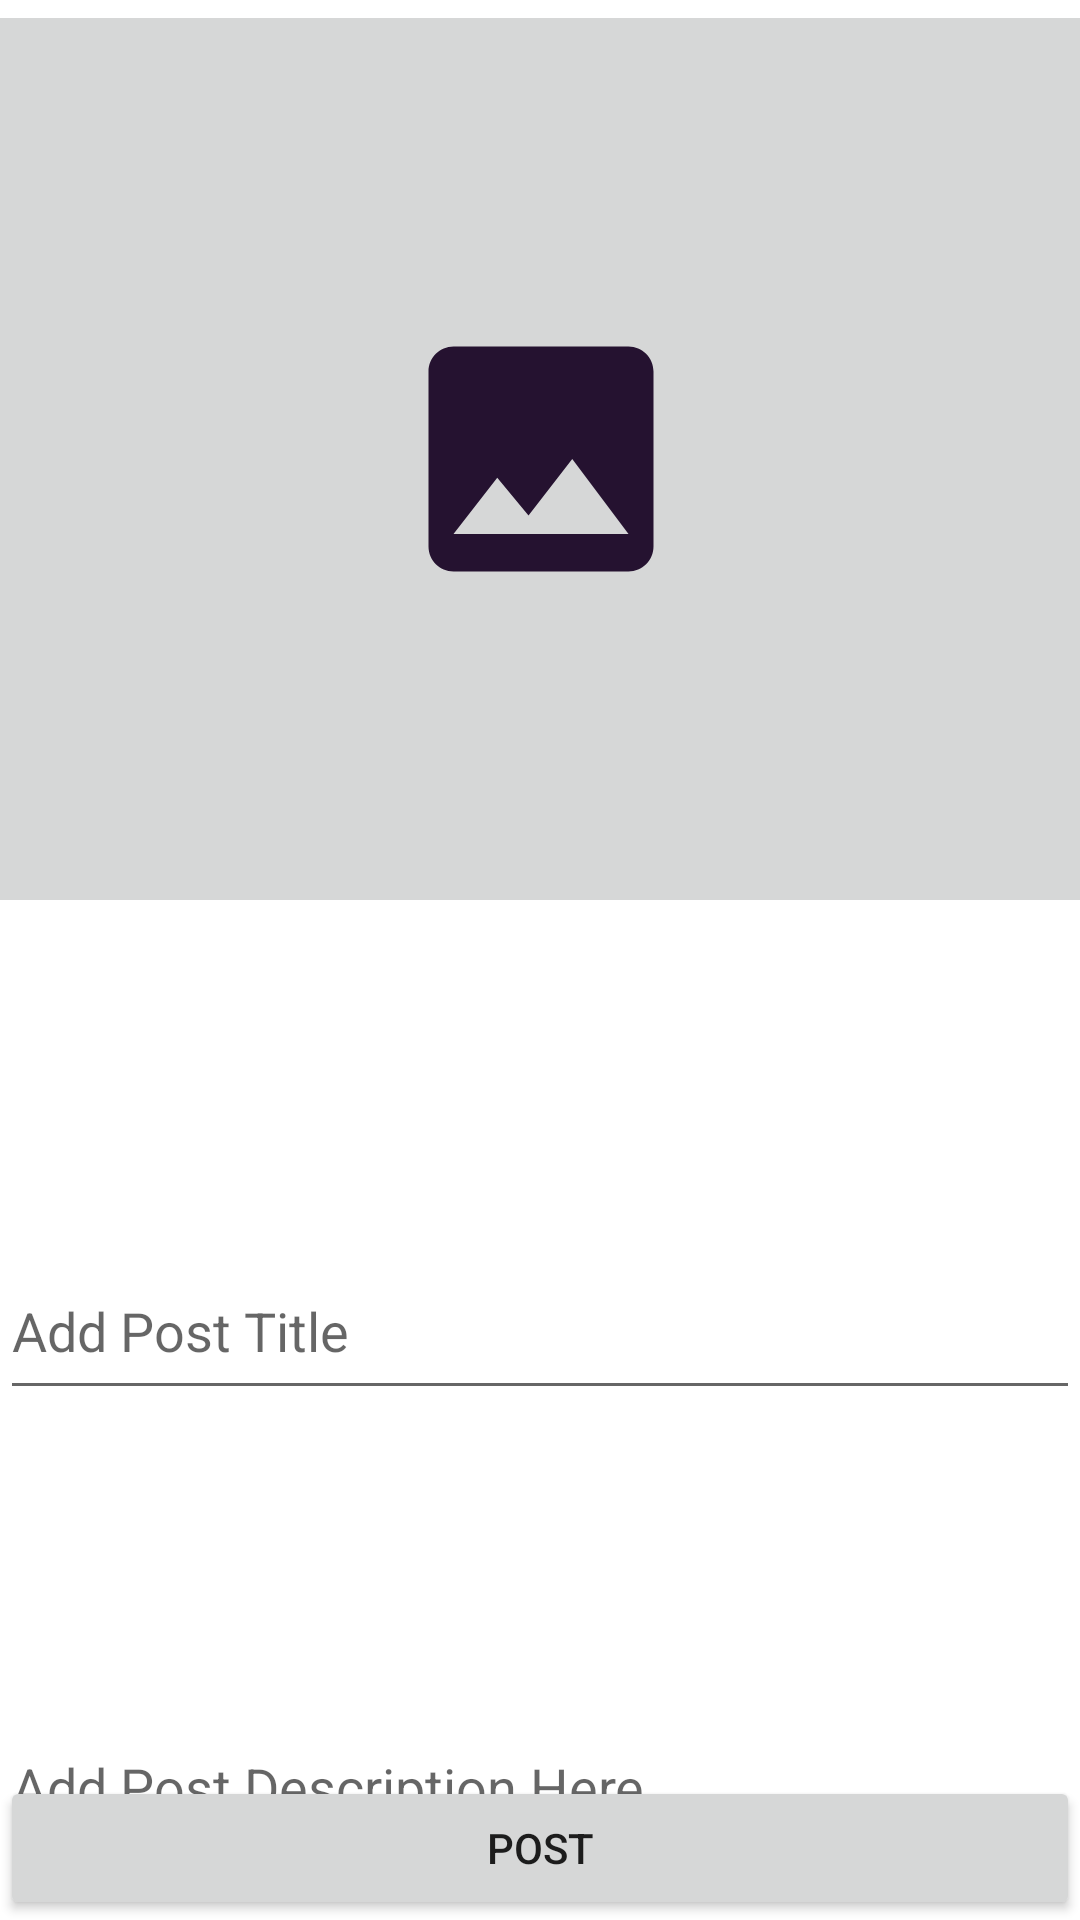

Android layout source for this screen:
<!-- AndroidManifest.xml: application theme Theme.TicTacToe -->
<!-- res/layout/activity_post.xml -->
<?xml version="1.0" encoding="utf-8"?>
<androidx.constraintlayout.widget.ConstraintLayout xmlns:android="http://schemas.android.com/apk/res/android"
    xmlns:app="http://schemas.android.com/apk/res-auto"
    xmlns:tools="http://schemas.android.com/tools"
    android:layout_width="match_parent"
    android:layout_height="match_parent"
    tools:context=".postActivity">

    <ImageButton
        android:id="@+id/imageButton"
        android:layout_width="424dp"
        android:layout_height="306dp"
        android:adjustViewBounds="true"
        android:scaleType="center"
        app:layout_constraintEnd_toEndOf="parent"
        app:layout_constraintStart_toStartOf="parent"
        app:layout_constraintTop_toTopOf="parent"
        app:srcCompat="@drawable/add_image" />

    <TextView
        android:id="@+id/tv"
        android:layout_width="match_parent"
        android:layout_height="wrap_content"
        app:layout_constraintStart_toStartOf="parent"
        app:layout_constraintTop_toBottomOf="@+id/imageButton" />

    <EditText
        android:id="@+id/title"
        android:layout_width="match_parent"
        android:layout_height="?actionBarSize"
        android:layout_marginTop="108dp"
        android:hint="Add Post Title "
        app:layout_constraintEnd_toEndOf="parent"
        app:layout_constraintHorizontal_bias="0.0"
        app:layout_constraintStart_toStartOf="parent"
        app:layout_constraintTop_toBottomOf="@+id/imageButton" />

    <EditText
        android:id="@+id/description"
        android:layout_width="match_parent"
        android:layout_height="?actionBarSize"
        android:layout_marginTop="96dp"
        android:hint="Add Post Description Here"
        app:layout_constraintEnd_toEndOf="parent"
        app:layout_constraintStart_toStartOf="parent"
        app:layout_constraintTop_toBottomOf="@+id/title" />

    <Button
        android:id="@+id/postButton"
        android:layout_width="match_parent"
        android:layout_height="wrap_content"
        android:text="Post"
        app:layout_constraintBottom_toBottomOf="parent" />


</androidx.constraintlayout.widget.ConstraintLayout>
<!-- resources referenced by this layout -->
<resources>
  <!-- drawable add_image (drawable) -->
  <vector android:height="100dp" android:tint="#251230"
      android:viewportHeight="24" android:viewportWidth="24"
      android:width="100dp" xmlns:android="http://schemas.android.com/apk/res/android">
      <path android:fillColor="@android:color/white" android:pathData="M21,19V5c0,-1.1 -0.9,-2 -2,-2H5c-1.1,0 -2,0.9 -2,2v14c0,1.1 0.9,2 2,2h14c1.1,0 2,-0.9 2,-2zM8.5,13.5l2.5,3.01L14.5,12l4.5,6H5l3.5,-4.5z"/>
  </vector>
  <style name="Theme.TicTacToe" parent="Theme.MaterialComponents.DayNight.NoActionBar">
          
          <item name="colorPrimary">@color/teal_700</item>
          <item name="colorPrimaryVariant">@color/purple_700</item>
          <item name="colorOnPrimary">@color/white</item>
          
          <item name="colorSecondary">@color/teal_200</item>
          <item name="colorSecondaryVariant">@color/teal_700</item>
          <item name="colorOnSecondary">@color/black</item>
          
          <item name="android:statusBarColor" tools:targetApi="l">?attr/colorPrimaryVariant</item>
          
      </style>
  <!-- not gathered from this repository: default colours our renderer supplied (Android Studio template values) -->
  <color name="purple_700">#FF3700B3</color>
  <color name="teal_200">#FF03DAC5</color>
  <color name="teal_700">#FF018786</color>
  <color name="black">#FF000000</color>
  <color name="white">#FFFFFFFF</color>
</resources>
